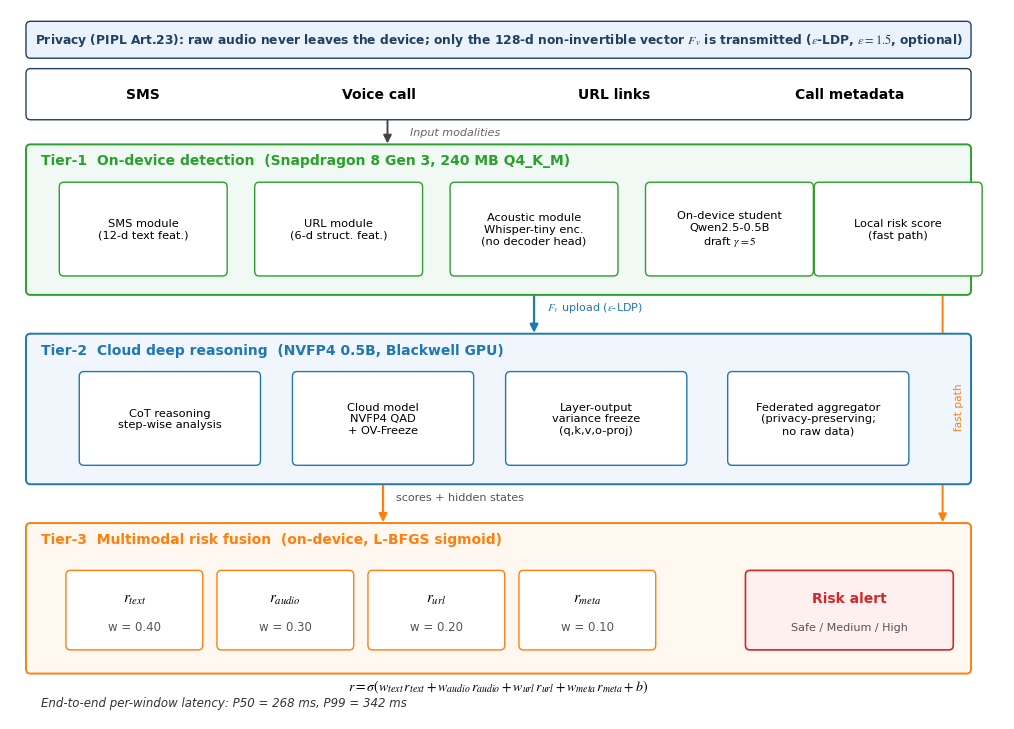

This chart was generated by the following Python code: (Note: this script raises an exception after producing the figure.)
"""
fig1_architecture.py  --  Paper Figure 1 (insertion order #1)

QAD-MultiGuard three-tier edge-cloud collaborative architecture.

Schematic only (no experiment numbers): a PIPL privacy banner, four input
modalities, Tier-1 on-device detection, Tier-2 cloud deep reasoning, and
Tier-3 multimodal risk fusion, with the cross-tier F_v upload and fast-path
data flows. The on-device latency annotations (P50 268 ms / P99 342 ms) and
the epsilon-LDP (epsilon=1.5) note match the paper body text.

Run:  python3 fig1_architecture.py
Out:  fig1_architecture.png
"""
import matplotlib.pyplot as plt
import matplotlib as mpl
from matplotlib.patches import FancyBboxPatch, FancyArrowPatch
import os

mpl.rcParams["font.family"] = "sans-serif"
mpl.rcParams["font.sans-serif"] = ["Arial", "DejaVu Sans"]
mpl.rcParams["axes.unicode_minus"] = False
mpl.rcParams["mathtext.fontset"] = "stix"

# Colours
C_EDGE_EC, C_EDGE_BG     = "#2ca02c", "#F0F9F4"
C_CLOUD_EC, C_CLOUD_BG   = "#1f77b4", "#F0F6FC"
C_FUSION_EC, C_FUSION_BG = "#ff7f0e", "#FFF8F0"
C_ALERT, C_PRIVACY       = "#d62728", "#1f4060"

fig, ax = plt.subplots(figsize=(11.0, 7.4))
ax.set_xlim(0, 22.4)
ax.set_ylim(0, 15)
ax.axis("off")


def box(x, y, w, h, fc, ec, lw=1.0, r=0.10):
    ax.add_patch(FancyBboxPatch((x, y), w, h,
                 boxstyle=f"round,pad=0.04,rounding_size={r}",
                 fc=fc, ec=ec, lw=lw, zorder=2))


def arrow(x1, y1, x2, y2, c="#444", lw=1.4, style="-|>"):
    ax.add_patch(FancyArrowPatch((x1, y1), (x2, y2),
                 arrowstyle=style, mutation_scale=12,
                 color=c, lw=lw, zorder=1))


# --- Privacy banner --------------------------------------------------------
box(0.4, 14.0, 21.2, 0.7, "#EAF2FB", C_PRIVACY, 1.0)
ax.text(11.0, 14.35,
        r"Privacy (PIPL Art.23): raw audio never leaves the device; only the 128-d "
        r"non-invertible vector $F_v$ is transmitted ($\epsilon$-LDP, $\epsilon{=}1.5$, optional)",
        ha="center", va="center", fontsize=8.8, color=C_PRIVACY, weight="bold")

# --- Input modalities ------------------------------------------------------
box(0.4, 12.7, 21.2, 1.0, "#FFFFFF", C_PRIVACY, 1.0)
mods = ["SMS", "Voice call", "URL links", "Call metadata"]
for i, m in enumerate(mods):
    cx = 3.0 + i * 5.3
    ax.text(cx, 13.2, m, ha="center", va="center", fontsize=10, weight="bold")

# --- Tier 1: on-device detection ------------------------------------------
box(0.4, 9.0, 21.2, 3.1, C_EDGE_BG, C_EDGE_EC, 1.4)
ax.text(0.7, 11.8, "Tier-1  On-device detection  (Snapdragon 8 Gen 3, 240 MB Q4_K_M)",
        ha="left", va="center", fontsize=10, weight="bold", color=C_EDGE_EC)
edge_mods = [
    ("SMS module\n(12-d text feat.)", 3.0),
    ("URL module\n(6-d struct. feat.)", 7.4),
    ("Acoustic module\nWhisper-tiny enc.\n(no decoder head)", 11.8),
    ("On-device student\nQwen2.5-0.5B\ndraft $\\gamma{=}5$", 16.2),
    ("Local risk score\n(fast path)", 20.0),
]
for label, cx in edge_mods:
    box(cx - 1.85, 9.4, 3.7, 1.9, "#FFFFFF", C_EDGE_EC, 1.0)
    ax.text(cx, 10.35, label, ha="center", va="center", fontsize=8.2)

# --- Tier 2: cloud deep reasoning -----------------------------------------
box(0.4, 5.0, 21.2, 3.1, C_CLOUD_BG, C_CLOUD_EC, 1.4)
ax.text(0.7, 7.8, "Tier-2  Cloud deep reasoning  (NVFP4 0.5B, Blackwell GPU)",
        ha="left", va="center", fontsize=10, weight="bold", color=C_CLOUD_EC)
cloud_mods = [
    ("CoT reasoning\nstep-wise analysis", 3.6),
    ("Cloud model\nNVFP4 QAD\n+ OV-Freeze", 8.4),
    ("Layer-output\nvariance freeze\n(q,k,v,o-proj)", 13.2),
    ("Federated aggregator\n(privacy-preserving;\nno raw data)", 18.2),
]
for label, cx in cloud_mods:
    box(cx - 2.0, 5.4, 4.0, 1.9, "#FFFFFF", C_CLOUD_EC, 1.0)
    ax.text(cx, 6.35, label, ha="center", va="center", fontsize=8.2)

# --- Tier 3: multimodal risk fusion ---------------------------------------
box(0.4, 1.0, 21.2, 3.1, C_FUSION_BG, C_FUSION_EC, 1.4)
ax.text(0.7, 3.8, "Tier-3  Multimodal risk fusion  (on-device, L-BFGS sigmoid)",
        ha="left", va="center", fontsize=10, weight="bold", color=C_FUSION_EC)
for i, (lab, w) in enumerate([("$r_{text}$", 0.40), ("$r_{audio}$", 0.30),
                              ("$r_{url}$", 0.20), ("$r_{meta}$", 0.10)]):
    cx = 2.8 + i * 3.4
    box(cx - 1.5, 1.5, 3.0, 1.6, "#FFFFFF", C_FUSION_EC, 1.0)
    ax.text(cx, 2.55, lab, ha="center", va="center", fontsize=11)
    ax.text(cx, 1.95, f"w = {w:.2f}", ha="center", va="center", fontsize=8.5, color="#555")
# fusion equation + alert
box(16.6, 1.5, 4.6, 1.6, "#FFF0F0", C_ALERT, 1.2)
ax.text(18.9, 2.55, "Risk alert", ha="center", va="center",
        fontsize=10, weight="bold", color=C_ALERT)
ax.text(18.9, 1.95, "Safe / Medium / High", ha="center", va="center",
        fontsize=8.0, color="#555")
ax.text(11.0, 0.7, r"$r = \sigma(w_{text}\,r_{text} + w_{audio}\,r_{audio}"
        r" + w_{url}\,r_{url} + w_{meta}\,r_{meta} + b)$",
        ha="center", va="center", fontsize=10)

# --- Cross-tier flows ------------------------------------------------------
arrow(8.5, 12.7, 8.5, 12.1, c="#444")                   # inputs -> tier1
ax.text(9.0, 12.4, "Input modalities", ha="left", va="center",
        fontsize=8.0, style="italic", color="#666")
arrow(11.8, 9.4, 11.8, 8.1, c=C_CLOUD_EC, lw=1.6)       # F_v upload edge->cloud
ax.text(12.1, 8.7, r"$F_v$ upload ($\epsilon$-LDP)", ha="left", va="center",
        fontsize=8.0, color=C_CLOUD_EC)
arrow(21.0, 9.4, 21.0, 4.1, c=C_FUSION_EC, lw=1.4, style="-|>")  # fast path
ax.text(21.25, 6.6, "fast path", ha="left", va="center", rotation=90,
        fontsize=7.6, color=C_FUSION_EC)
arrow(8.4, 5.4, 8.4, 4.1, c=C_FUSION_EC, lw=1.6)        # cloud->fusion
ax.text(8.7, 4.7, "scores + hidden states", ha="left", va="center",
        fontsize=8.0, color="#555")

# Latency annotation
ax.text(0.7, 0.35, "End-to-end per-window latency: P50 = 268 ms, P99 = 342 ms",
        ha="left", va="center", fontsize=8.5, style="italic", color="#333")

plt.tight_layout()
out = os.path.join(os.path.dirname(__file__), "..", "figure")
os.makedirs(out, exist_ok=True)
fig.savefig(os.path.join(out, "fig1_architecture.png"), dpi=400, bbox_inches="tight", pad_inches=0.08)
fig.savefig(os.path.join(out, "fig1_architecture.tiff"), dpi=400, bbox_inches="tight", pad_inches=0.08)
print(f"saved {os.path.join(out, 'fig1_architecture.png')} and .tiff")
